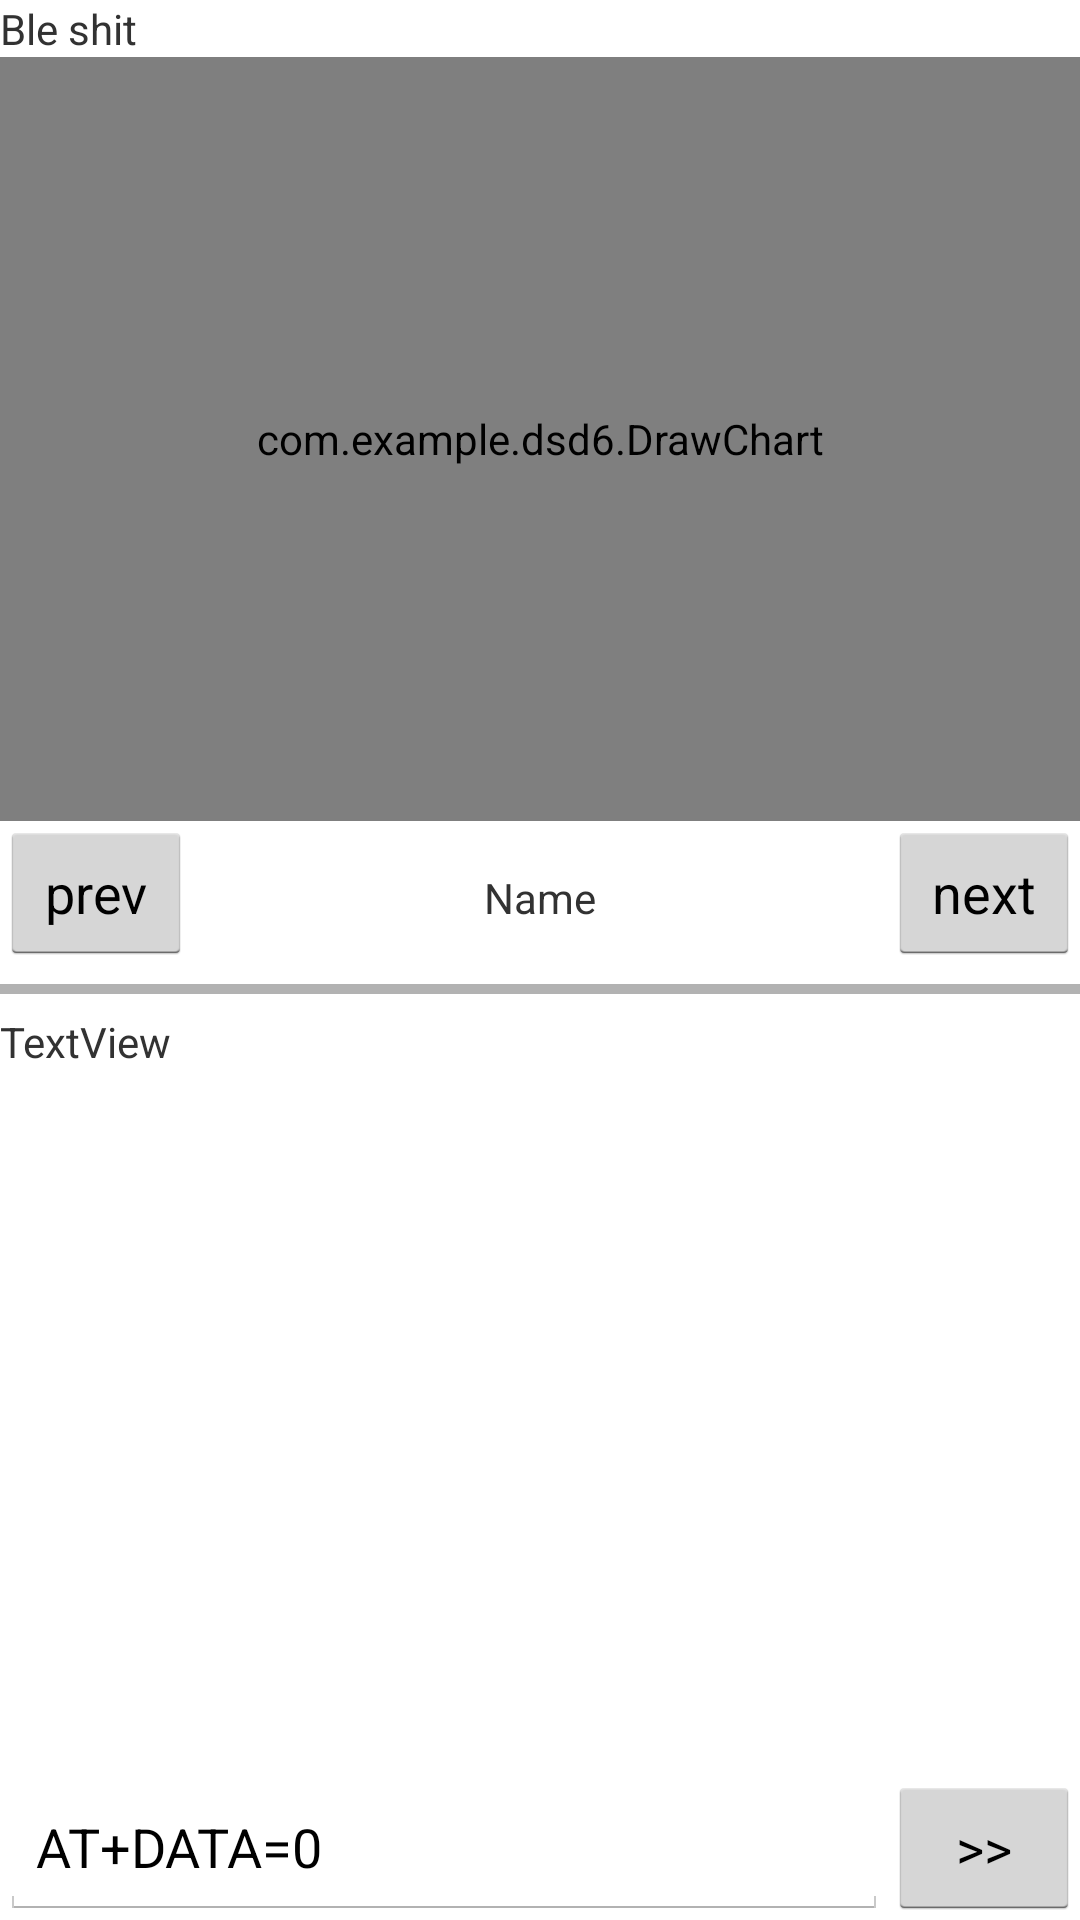

This screen was rendered from an Android layout file. Write that file and the resources it references.
<!-- AndroidManifest.xml: application theme AppTheme -->
<!-- res/layout/activity_main.xml -->
<?xml version="1.0" encoding="utf-8"?>
<androidx.constraintlayout.widget.ConstraintLayout
    xmlns:android="http://schemas.android.com/apk/res/android"
    xmlns:tools="http://schemas.android.com/tools"
    xmlns:app="http://schemas.android.com/apk/res-auto"
    android:layout_width="match_parent"
    android:layout_height="match_parent"
    tools:context=".MainActivity">

    <LinearLayout
        android:layout_width="fill_parent"
        android:layout_height="fill_parent"
        android:orientation="vertical"
        app:layout_constraintBottom_toBottomOf="parent"
        app:layout_constraintEnd_toEndOf="parent"
        app:layout_constraintStart_toStartOf="parent"
        app:layout_constraintTop_toTopOf="parent">

        <TextView
            android:id="@+id/textView3"
            android:layout_width="match_parent"
            android:layout_height="wrap_content"
            android:text="Ble shit" />

        <com.example.dsd6.DrawChart
            android:id="@+id/imageView1"
            android:layout_width="match_parent"
            android:layout_height="fill_parent"
            android:layout_weight="1"
            android:background="@android:color/black"
             />

        <LinearLayout
            android:layout_width="fill_parent"
            android:layout_height="wrap_content"

            android:orientation="horizontal">

            <Button
                android:id="@+id/prevButton"
                android:layout_width="wrap_content"
                android:layout_height="wrap_content"

                android:text="prev" />

            <TextView
                android:id="@+id/dateView"
                android:layout_width="wrap_content"
                android:layout_height="wrap_content"
                android:layout_weight=".5"
                android:inputType="date"
                android:gravity="center"
                android:text="Name" />

            <Button
                android:id="@+id/nextButton"
                android:layout_width="wrap_content"
                android:layout_height="wrap_content"
                android:text="next" />
        </LinearLayout>

        <ProgressBar
            android:id="@+id/progressBar"
            style="?android:attr/progressBarStyleHorizontal"
            android:layout_width="match_parent"
            android:layout_height="wrap_content" />

        <TextView
            android:id="@+id/textView"
            android:layout_width="match_parent"
            android:layout_height="fill_parent"
            android:layout_weight="1"
            android:scrollbars = "vertical"
            android:text="TextView" />


        <LinearLayout
            android:layout_width="fill_parent"
            android:layout_height="wrap_content"
            android:orientation="horizontal">

            <EditText
                android:id="@+id/editText2"
                android:layout_width="match_parent"
                android:layout_height="fill_parent"
                android:layout_weight="1"
                android:inputType="textPersonName"
                android:text="AT+DATA=0" />

            <Button
                android:id="@+id/button"
                android:layout_width="wrap_content"
                android:layout_height="wrap_content"
                android:text=">>" />

        </LinearLayout>

    </LinearLayout>
</androidx.constraintlayout.widget.ConstraintLayout>
<!-- resources referenced by this layout -->
<resources>
  <style name="AppTheme" parent="android:style/Theme.Holo.Light">
  
      </style>
</resources>
